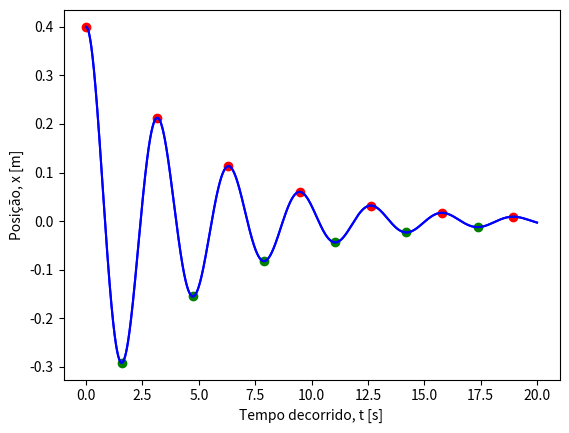

Reproduce this figure in Python.
import numpy as np
import matplotlib.pyplot as plt

t0 = 0.0        # condição inicial, tempo [s]
tf = 20.0       # limite do domínio, tempo final [s]
dt = 0.001      # passo [s]
x0 = 0.4        # condição inicial, posição inicial [m]
v0 = 0.0        # condição inicial, velocidade inicial [m/s]
m = 0.25        # massa [kg]
k = 1.0         # constante da mola [N/m]
b = 0.1         # constante de amortecimento [kg/s]

# inicializar domínio temporal [s]
t = np.arange(t0, tf, dt)

# inicializar solução
a = np.zeros(np.size(t)) # aceleração [m/s2]
v = np.zeros(np.size(t)) # velocidade [m/s]
x = np.zeros(np.size(t)) # posição [m]
x[0] = x0
v[0] = v0

# método de Euler-Cromer
for i in range(np.size(t) - 1):
    a[i] = - (k * x[i] + b * v[i]) / m
    v[i + 1] = v[i] + a[i] * dt
    x[i + 1] = x[i] + v[i + 1] * dt

plt.plot(t, x, 'b-')
plt.xlabel("Tempo decorrido, t [s]")
plt.ylabel("Posição, x [m]")
plt.show()


def maxminv(x0,x1,x2,y0,y1,y2):
    # Máximo ou mínimo usando o polinómio de Lagrange
    # Dados (input): (x0,y0), (x1,y1) e (x2,y2)
    # Resultados (output): xm, ymax
    xab = x0 - x1
    xac = x0 - x2
    xbc = x1 - x2
    a = y0 / (xab * xac)
    b = -y1 / (xab * xbc)
    c = y2 / (xac * xbc)
    xmla = (b + c) * x0 + (a + c) * x1 + (a + b) * x2
    xm = 0.5 * xmla / (a + b + c)
    xta = xm - x0
    xtb = xm - x1
    xtc = xm - x2
    ymax = a * xtb * xtc + b * xta * xtc + c * xta * xtb
    return xm, ymax

# arrays com valores máximos, mínimos e respetivos instantes de tempo
t_max = np.array([t0])
x_max = np.array([x0])
t_min = np.array([])
x_min = np.array([])

# Pesquisar pelo máximos e mínimos de x.
# Aqui definimos uma "janela corrida" no tempo em passos de 2, i.e, analisamos
# os máximos/mínimos que ocorrem entre t[i] e t[i+2], com i = 0, 2, 4, 6, etc.
# de forma a evitar encontros duplicados
for i in range(0, np.size(t) - 3, 2):
    # Percorrer domínio temporal em sequências de três:
    # x[i], x[i+1], x[i+2] e respetivos instantes de tempo para i = 0, ..., N-3
    tm, xm = maxminv(t[i], t[i+1], t[i+2], x[i], x[i+1], x[i+2])

    # verificar se max/min esta dentro da "janela corrida" (t[i] <-> t[i+2])
    if t[i] < tm and tm < t[i+2]:
        # verificar se é máximo
        if xm > np.maximum(x[i], x[i+2]):
            t_max = np.append(t_max, tm)
            x_max = np.append(x_max, xm)
        else:
            t_min = np.append(t_min, tm)
            x_min = np.append(x_min, xm)

plt.plot(t, x, 'b-')
plt.scatter(t_max, x_max, color='red')
plt.scatter(t_min, x_min, color='green')
plt.xlabel("Tempo decorrido, t [s]")
plt.ylabel("Posição, x [m]")
plt.show()



